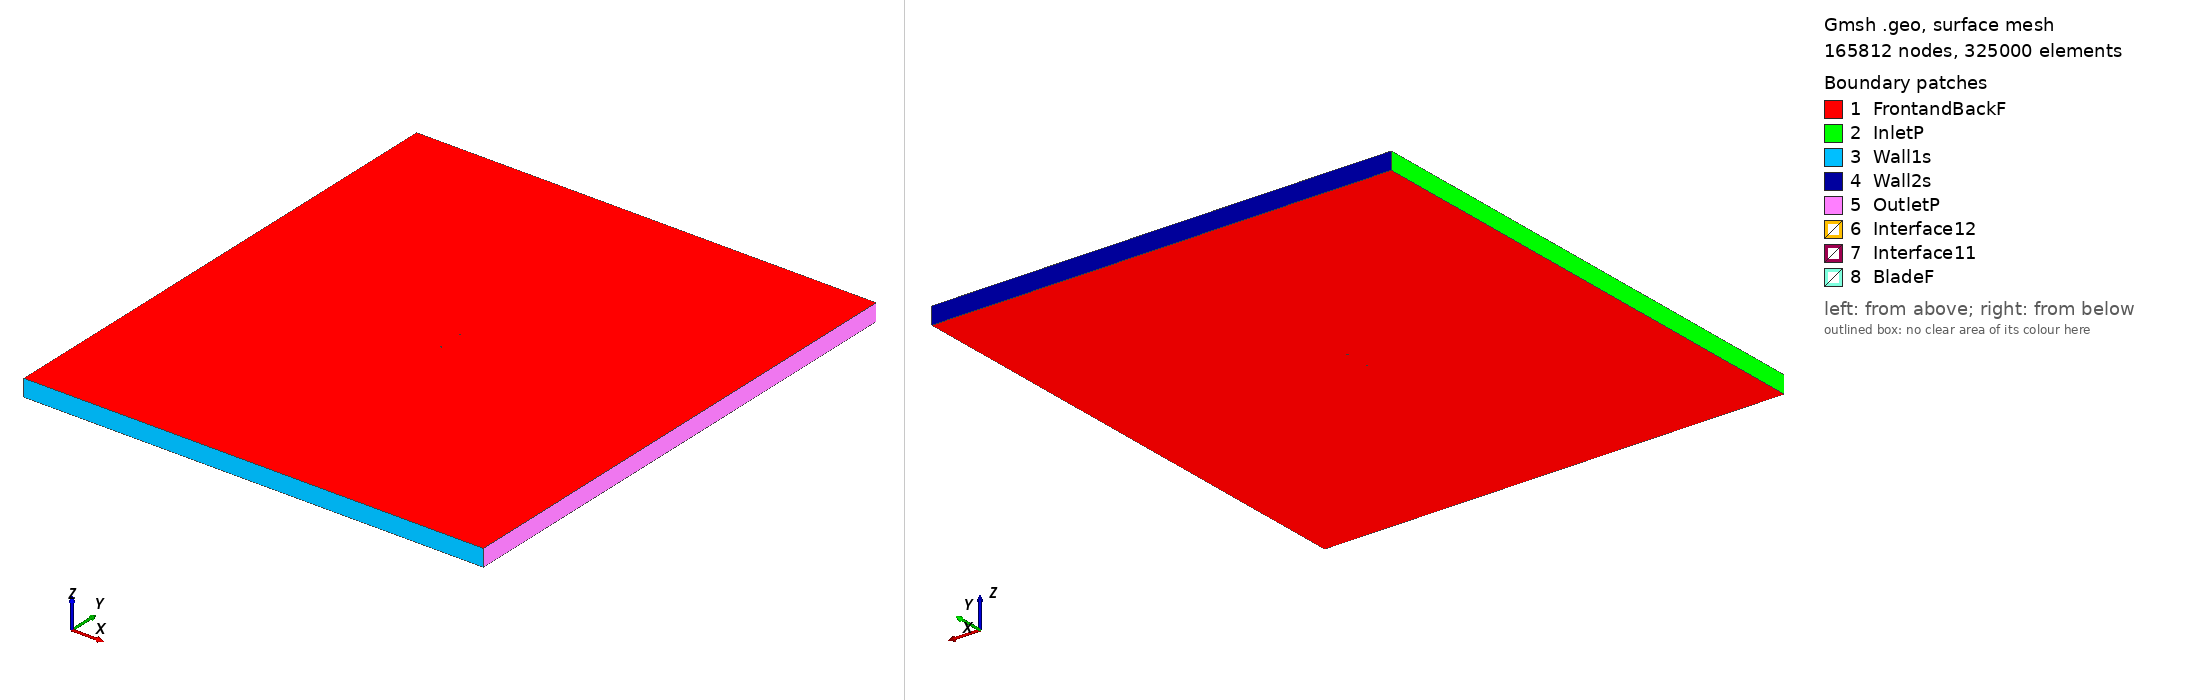

Gmsh geometry script, surface-meshed: 165812 nodes, 325000 surface elements. Boundary patches (legend numbers): 1 FrontandBackF, 2 InletP, 3 Wall1s, 4 Wall2s, 5 OutletP, 6 Interface12, 7 Interface11, 8 BladeF. Left view from above one corner, right view from below the opposite corner. Legend entries are the model's physical surfaces. The drawing asked Gmsh for element sizes between 1% and 20% of the model's largest extent; the script's own settings can give other sizes.

=== fx73cl1152_tsr_2.186_aoa_-0.53293.geo (drawn) ===
SetFactory("OpenCASCADE");

Point(1) = {0.075017, 0.743889, 0, 1.0};
Point(2) = {0.072943, 0.743450, 0, 1.0};
Point(3) = {0.070209, 0.742865, 0, 1.0};
Point(4) = {0.067195, 0.742219, 0, 1.0};
Point(5) = {0.063910, 0.741510, 0, 1.0};
Point(6) = {0.060370, 0.740741, 0, 1.0};
Point(7) = {0.056592, 0.739924, 0, 1.0};
Point(8) = {0.052590, 0.739059, 0, 1.0};
Point(9) = {0.048383, 0.738142, 0, 1.0};
Point(10) = {0.043985, 0.737175, 0, 1.0};
Point(11) = {0.039419, 0.736164, 0, 1.0};
Point(12) = {0.034704, 0.735118, 0, 1.0};
Point(13) = {0.029859, 0.734039, 0, 1.0};
Point(14) = {0.024905, 0.732937, 0, 1.0};
Point(15) = {0.019864, 0.731821, 0, 1.0};
Point(16) = {0.014755, 0.730704, 0, 1.0};
Point(17) = {0.009603, 0.729598, 0, 1.0};
Point(18) = {0.004428, 0.728521, 0, 1.0};
Point(19) = {-0.000747, 0.727490, 0, 1.0};
Point(20) = {-0.005900, 0.726526, 0, 1.0};
Point(21) = {-0.011011, 0.725647, 0, 1.0};
Point(22) = {-0.016056, 0.724882, 0, 1.0};
Point(23) = {-0.021014, 0.724280, 0, 1.0};
Point(24) = {-0.025866, 0.723905, 0, 1.0};
Point(25) = {-0.030589, 0.723794, 0, 1.0};
Point(26) = {-0.035166, 0.723947, 0, 1.0};
Point(27) = {-0.039576, 0.724330, 0, 1.0};
Point(28) = {-0.043798, 0.724944, 0, 1.0};
Point(29) = {-0.047815, 0.725801, 0, 1.0};
Point(30) = {-0.051612, 0.726882, 0, 1.0};
Point(31) = {-0.055170, 0.728143, 0, 1.0};
Point(32) = {-0.058475, 0.729537, 0, 1.0};
Point(33) = {-0.061509, 0.731033, 0, 1.0};
Point(34) = {-0.064263, 0.732615, 0, 1.0};
Point(35) = {-0.066725, 0.734254, 0, 1.0};
Point(36) = {-0.068881, 0.735900, 0, 1.0};
Point(37) = {-0.070724, 0.737533, 0, 1.0};
Point(38) = {-0.072243, 0.739136, 0, 1.0};
Point(39) = {-0.073436, 0.740692, 0, 1.0};
Point(40) = {-0.074295, 0.742139, 0, 1.0};
Point(41) = {-0.074816, 0.743449, 0, 1.0};
Point(42) = {-0.074997, 0.744681, 0, 1.0};
Point(43) = {-0.074838, 0.745881, 0, 1.0};
Point(44) = {-0.074340, 0.747041, 0, 1.0};
Point(45) = {-0.073504, 0.748048, 0, 1.0};
Point(46) = {-0.072334, 0.748820, 0, 1.0};
Point(47) = {-0.070834, 0.749357, 0, 1.0};
Point(48) = {-0.069009, 0.749702, 0, 1.0};
Point(49) = {-0.066871, 0.749912, 0, 1.0};
Point(50) = {-0.064425, 0.750000, 0, 1.0};
Point(51) = {-0.061685, 0.749999, 0, 1.0};
Point(52) = {-0.058664, 0.749917, 0, 1.0};
Point(53) = {-0.055371, 0.749764, 0, 1.0};
Point(54) = {-0.051822, 0.749539, 0, 1.0};
Point(55) = {-0.048033, 0.749227, 0, 1.0};
Point(56) = {-0.044020, 0.748860, 0, 1.0};
Point(57) = {-0.039801, 0.748456, 0, 1.0};
Point(58) = {-0.035390, 0.748033, 0, 1.0};
Point(59) = {-0.030811, 0.747611, 0, 1.0};
Point(60) = {-0.026082, 0.747190, 0, 1.0};
Point(61) = {-0.021223, 0.746779, 0, 1.0};
Point(62) = {-0.016256, 0.746378, 0, 1.0};
Point(63) = {-0.011201, 0.746003, 0, 1.0};
Point(64) = {-0.006078, 0.745663, 0, 1.0};
Point(65) = {-0.000913, 0.745355, 0, 1.0};
Point(66) = {0.004274, 0.745079, 0, 1.0};
Point(67) = {0.009461, 0.744835, 0, 1.0};
Point(68) = {0.014626, 0.744626, 0, 1.0};
Point(69) = {0.019747, 0.744457, 0, 1.0};
Point(70) = {0.024799, 0.744328, 0, 1.0};
Point(71) = {0.029764, 0.744241, 0, 1.0};
Point(72) = {0.034620, 0.744194, 0, 1.0};
Point(73) = {0.039345, 0.744178, 0, 1.0};
Point(74) = {0.043920, 0.744195, 0, 1.0};
Point(75) = {0.048326, 0.744247, 0, 1.0};
Point(76) = {0.052541, 0.744337, 0, 1.0};
Point(77) = {0.056549, 0.744453, 0, 1.0};
Point(78) = {0.060334, 0.744589, 0, 1.0};
Point(79) = {0.063880, 0.744740, 0, 1.0};
Point(80) = {0.067170, 0.744903, 0, 1.0};
Point(81) = {0.070188, 0.745077, 0, 1.0};
Point(82) = {0.072926, 0.745256, 0, 1.0};
Point(83) = {0.075003, 0.745411, 0, 1.0};
Point(84) = {-0.075017, -0.743889, 0, 1.0};
Point(85) = {-0.072943, -0.743450, 0, 1.0};
Point(86) = {-0.070209, -0.742865, 0, 1.0};
Point(87) = {-0.067195, -0.742219, 0, 1.0};
Point(88) = {-0.063910, -0.741510, 0, 1.0};
Point(89) = {-0.060370, -0.740741, 0, 1.0};
Point(90) = {-0.056592, -0.739924, 0, 1.0};
Point(91) = {-0.052590, -0.739059, 0, 1.0};
Point(92) = {-0.048383, -0.738142, 0, 1.0};
Point(93) = {-0.043985, -0.737175, 0, 1.0};
Point(94) = {-0.039419, -0.736164, 0, 1.0};
Point(95) = {-0.034704, -0.735118, 0, 1.0};
Point(96) = {-0.029859, -0.734039, 0, 1.0};
Point(97) = {-0.024905, -0.732937, 0, 1.0};
Point(98) = {-0.019864, -0.731821, 0, 1.0};
Point(99) = {-0.014755, -0.730704, 0, 1.0};
Point(100) = {-0.009603, -0.729598, 0, 1.0};
Point(101) = {-0.004428, -0.728521, 0, 1.0};
Point(102) = {0.000747, -0.727490, 0, 1.0};
Point(103) = {0.005900, -0.726526, 0, 1.0};
Point(104) = {0.011011, -0.725647, 0, 1.0};
Point(105) = {0.016056, -0.724882, 0, 1.0};
Point(106) = {0.021014, -0.724280, 0, 1.0};
Point(107) = {0.025866, -0.723905, 0, 1.0};
Point(108) = {0.030589, -0.723794, 0, 1.0};
Point(109) = {0.035166, -0.723947, 0, 1.0};
Point(110) = {0.039576, -0.724330, 0, 1.0};
Point(111) = {0.043798, -0.724944, 0, 1.0};
Point(112) = {0.047815, -0.725801, 0, 1.0};
Point(113) = {0.051612, -0.726882, 0, 1.0};
Point(114) = {0.055170, -0.728143, 0, 1.0};
Point(115) = {0.058475, -0.729537, 0, 1.0};
Point(116) = {0.061509, -0.731033, 0, 1.0};
Point(117) = {0.064263, -0.732615, 0, 1.0};
Point(118) = {0.066725, -0.734254, 0, 1.0};
Point(119) = {0.068881, -0.735900, 0, 1.0};
Point(120) = {0.070724, -0.737533, 0, 1.0};
Point(121) = {0.072243, -0.739136, 0, 1.0};
Point(122) = {0.073436, -0.740692, 0, 1.0};
Point(123) = {0.074295, -0.742139, 0, 1.0};
Point(124) = {0.074816, -0.743449, 0, 1.0};
Point(125) = {0.074997, -0.744681, 0, 1.0};
Point(126) = {0.074838, -0.745881, 0, 1.0};
Point(127) = {0.074340, -0.747041, 0, 1.0};
Point(128) = {0.073504, -0.748048, 0, 1.0};
Point(129) = {0.072334, -0.748820, 0, 1.0};
Point(130) = {0.070834, -0.749357, 0, 1.0};
Point(131) = {0.069009, -0.749702, 0, 1.0};
Point(132) = {0.066871, -0.749912, 0, 1.0};
Point(133) = {0.064425, -0.750000, 0, 1.0};
Point(134) = {0.061685, -0.749999, 0, 1.0};
Point(135) = {0.058664, -0.749917, 0, 1.0};
Point(136) = {0.055371, -0.749764, 0, 1.0};
Point(137) = {0.051822, -0.749539, 0, 1.0};
Point(138) = {0.048033, -0.749227, 0, 1.0};
Point(139) = {0.044020, -0.748860, 0, 1.0};
Point(140) = {0.039801, -0.748456, 0, 1.0};
Point(141) = {0.035390, -0.748033, 0, 1.0};
Point(142) = {0.030811, -0.747611, 0, 1.0};
Point(143) = {0.026082, -0.747190, 0, 1.0};
Point(144) = {0.021223, -0.746779, 0, 1.0};
Point(145) = {0.016256, -0.746378, 0, 1.0};
Point(146) = {0.011201, -0.746003, 0, 1.0};
Point(147) = {0.006078, -0.745663, 0, 1.0};
Point(148) = {0.000913, -0.745355, 0, 1.0};
Point(149) = {-0.004274, -0.745079, 0, 1.0};
Point(150) = {-0.009461, -0.744835, 0, 1.0};
Point(151) = {-0.014626, -0.744626, 0, 1.0};
Point(152) = {-0.019747, -0.744457, 0, 1.0};
Point(153) = {-0.024799, -0.744328, 0, 1.0};
Point(154) = {-0.029764, -0.744241, 0, 1.0};
Point(155) = {-0.034620, -0.744194, 0, 1.0};
Point(156) = {-0.039345, -0.744178, 0, 1.0};
Point(157) = {-0.043920, -0.744195, 0, 1.0};
Point(158) = {-0.048326, -0.744247, 0, 1.0};
Point(159) = {-0.052541, -0.744337, 0, 1.0};
Point(160) = {-0.056549, -0.744453, 0, 1.0};
Point(161) = {-0.060334, -0.744589, 0, 1.0};
Point(162) = {-0.063880, -0.744740, 0, 1.0};
Point(163) = {-0.067170, -0.744903, 0, 1.0};
Point(164) = {-0.070188, -0.745077, 0, 1.0};
Point(165) = {-0.072926, -0.745256, 0, 1.0};
Point(166) = {-0.075003, -0.745411, 0, 1.0};

// Lines: first blade (splines 1-4)
Spline(1) = {1:26};
Spline(2) = {26:58};
Spline(3) = {58:83};
Spline(4) = {83,1};

// Lines: second blade (splines 5-8)
Spline(5) = {84:109};
Spline(6) = {109:141};
Spline(7) = {141:166};
Spline(8) = {166,84};

// Outer domain (points 20001-4 and lines)
Point(167) = {-13.50000000, -15.00000000, 0, 1.0};
Point(168) = {-13.50000000, 15.00000000, 0, 1.0};
Point(169) = {13.50000000, 15.00000000, 0, 1.0};
Point(170) = {13.50000000, -15.00000000, 0, 1.0};
Line(11) = {167, 168};
Line(12) = {168, 169};
Line(13) = {169, 170};
Line(14) = {167, 170};

// Interface (between moving and stationary domain) (circles)
Circle(9) = {0, 0, 0, 0.80000000, 0, 2*Pi};
Circle(10) = {0, 0, 0, 0.80000000, 0, 2*Pi};

// Loops collect Lines/Splines/etc (blade1, blade2, domain, first circle)
Line Loop(1) = {1:4};
Line Loop(2) = {5:8};
Line Loop(3) = {11,12,13,-14};
Line Loop(4) = {9};

// BooleanDifference cuts out the circle/interface from the domain
Plane Surface(1) = {3};
Plane Surface(2) = {4};
BooleanDifference{ Surface{1}; Delete;}{ Surface{2}; Delete;}

// This one cuts out the blades from the inner circle/interface
Line Loop(6) = {10};
Plane Surface(5) = {6};
Plane Surface(6) = {1};
Plane Surface(7) = {2};
BooleanDifference{ Surface{5}; Delete;}{ Surface{6,7}; Delete;}

// extrude to 3rd dimension
Extrude {0, 0, 1} {Surface{1}; Surface{5}; Layers{1}; Recombine;}

// Physical Surfaces are the named boundaries (patches)
Physical Surface("Interface11") = {12};
Physical Surface("Interface12") = {10};

// sides of domain
Physical Surface("InletP") = {6};
Physical Surface("OutletP") = {9};

// top and bottom of domain
Physical Surface("Wall1s") = {7};
Physical Surface("Wall2s") = {8};

// Check FrontandBackF by ensuring there is nothing in the 3rd dimension
Physical Surface("FrontandBackF") = {1,11,5,21};
Physical Surface("BladeF") = {13:20};
Physical Volume("Turbine") = {2};
Physical Volume("Farfield") = {1};

// settings for airfoil boundary layer
Field[1] = BoundaryLayer;
Field[1].EdgesList = {1:8};
Field[1].hwall_n = 1e-3;
Field[1].thickness = 1.5e-2;
Field[1].ratio = 1.05;
Field[1].Quads = 1;
BoundaryLayer Field = 1;

// control points for mesh (blade and interface)
// floor((arc length / 1.5mm)/ 6) -> Transfinite Line
Transfinite Line {1,2,3,5,6,7} = 34 Using Progression 1;
Transfinite Line {4,8} = 2 Using Progression 1;
Transfinite Line {9, 15} = 800 Using Progression 1;

// For more information on gmsh syntax, visit http://gmsh.info/doc/texinfo/gmsh.html
